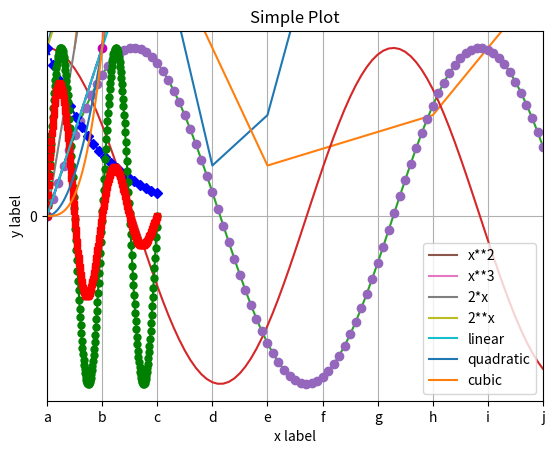
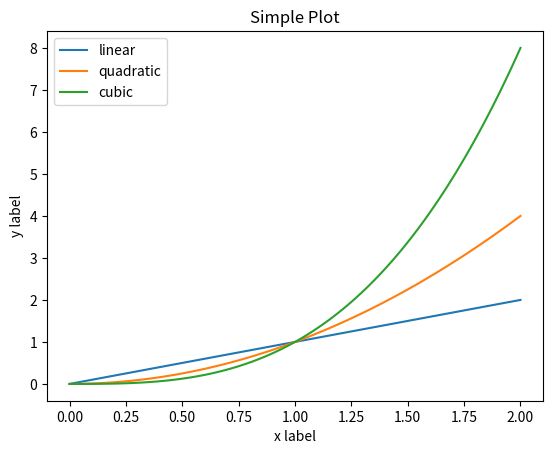

Here is the Python script that generated these plots, in order:
#------------------------------------
# Clase del 13 de febrero de 2023
# Autor: Pablo Gradolph Oliva
# Contenido: Representación gráfica en 2D
# (uso de matplotlib)
#------------------------------------

#In[0]

import matplotlib.pyplot as plt
y = [1.0, 2.4, 1.7, 0.3, 0.6, 1.8]
plt.plot(y)
plt.show()

# In[2]:


import matplotlib.pyplot as plt
x=[0.5, 1.0, 2.0, 4.0, 7.0, 10.0]
y=[1.0, 2.4, 1.7, 0.3, 0.6, 1.8]
plt.plot(x,y)
plt.show()


# In[3]:


import matplotlib.pyplot as plt
import numpy as np
x=np.linspace(0,10,101)
y=np.sin(x)
plt.plot(x,y)
plt.show()
plt.plot(x,np.cos(x))
plt.show()

# In[4]:


import matplotlib.pyplot as plt
import numpy as np
x=np.linspace(0,10,101)
y=np.sin(x)
plt.plot(x,y,'o')
plt.show()


# In[5]:


import numpy as np
import matplotlib.pyplot as plt
x = np.arange(4)
plt.plot(x, x**2, label='x**2') 
plt.plot(x, x**3, label='x**3') 
plt.plot(x, 2*x, label='2*x') 
plt.plot(x, 2**x, label='2**x') 
plt.legend()
#plt.legend(loc='upper center')
plt.grid(True)
plt.xlabel('x') 
plt.xlim([0, 3])
plt.ylabel('y = f(x)') 
plt.ylim([0, 30]) 
plt.title('Simple Plot Demo') 
plt.show()


# In[6]:


import numpy as np
import matplotlib.pyplot as plt

x = np.arange(10)
y=x**2
plt.plot(x, y, 'mo--')
plt.xticks(range(len(x)), ['a', 'b', 'c', 'd', 'e', 'f', 'g', 'h', 'i', 'j'])
plt.yticks(range(0, 100, 10))
plt.show()


# In[7]:


import matplotlib.pyplot as plt
import numpy as np

x1, x2 = np.linspace(0.0, 2.0, 20), np.linspace(0.0, 2.0, 200)
y1, y2, y3 = np.exp(-x1), np.exp(-x2), np.sin(2 * np.pi * x2)
y4 = y2 * y3
l1 = plt.plot(x1, y1, "bD--", markersize=5)
l3 = plt.plot(x2, y3, "go-", markersize=5)
l4 = plt.plot(x2, y4, "rs-", markersize=5) 
plt.ylim(-1.1, 1.1)
plt.xlabel("Segundos")
plt.ylabel("Voltios")
plt.legend( (l3[0], l4[0]), ("Oscilatorio", "Amortiguado"), shadow = True ) 
plt.title("Movimiento Oscilatorio Amortiguado")
plt.show()


# In[8]:


import matplotlib.pyplot as plt
import numpy as np
		
x = np.linspace(0, 2, 100)
plt.plot(x, x, label='linear')  # Plot some data on the (implicit) axes.
plt.plot(x, x**2, label='quadratic')  # etc.
plt.plot(x, x**3, label='cubic')
plt.xlabel('x label')
plt.ylabel('y label')
plt.title("Simple Plot")
plt.legend()
plt.show()


# In[9]:


import matplotlib.pyplot as plt
import numpy as np

x = np.linspace(0, 2, 100)
fig, ax = plt.subplots()  # Create a figure and an axes.
ax.plot(x, x, label='linear')  # Plot some data on the axes.
ax.plot(x, x**2, label='quadratic')  # Plot more data on the axes...
ax.plot(x, x**3, label='cubic')  # ... and some more.
ax.set_xlabel('x label')  # Add an x-label to the axes.
ax.set_ylabel('y label')  # Add a y-label to the axes.
ax.set_title("Simple Plot")  # Add a title to the axes.
ax.legend()  # Add a legend.
plt.show()